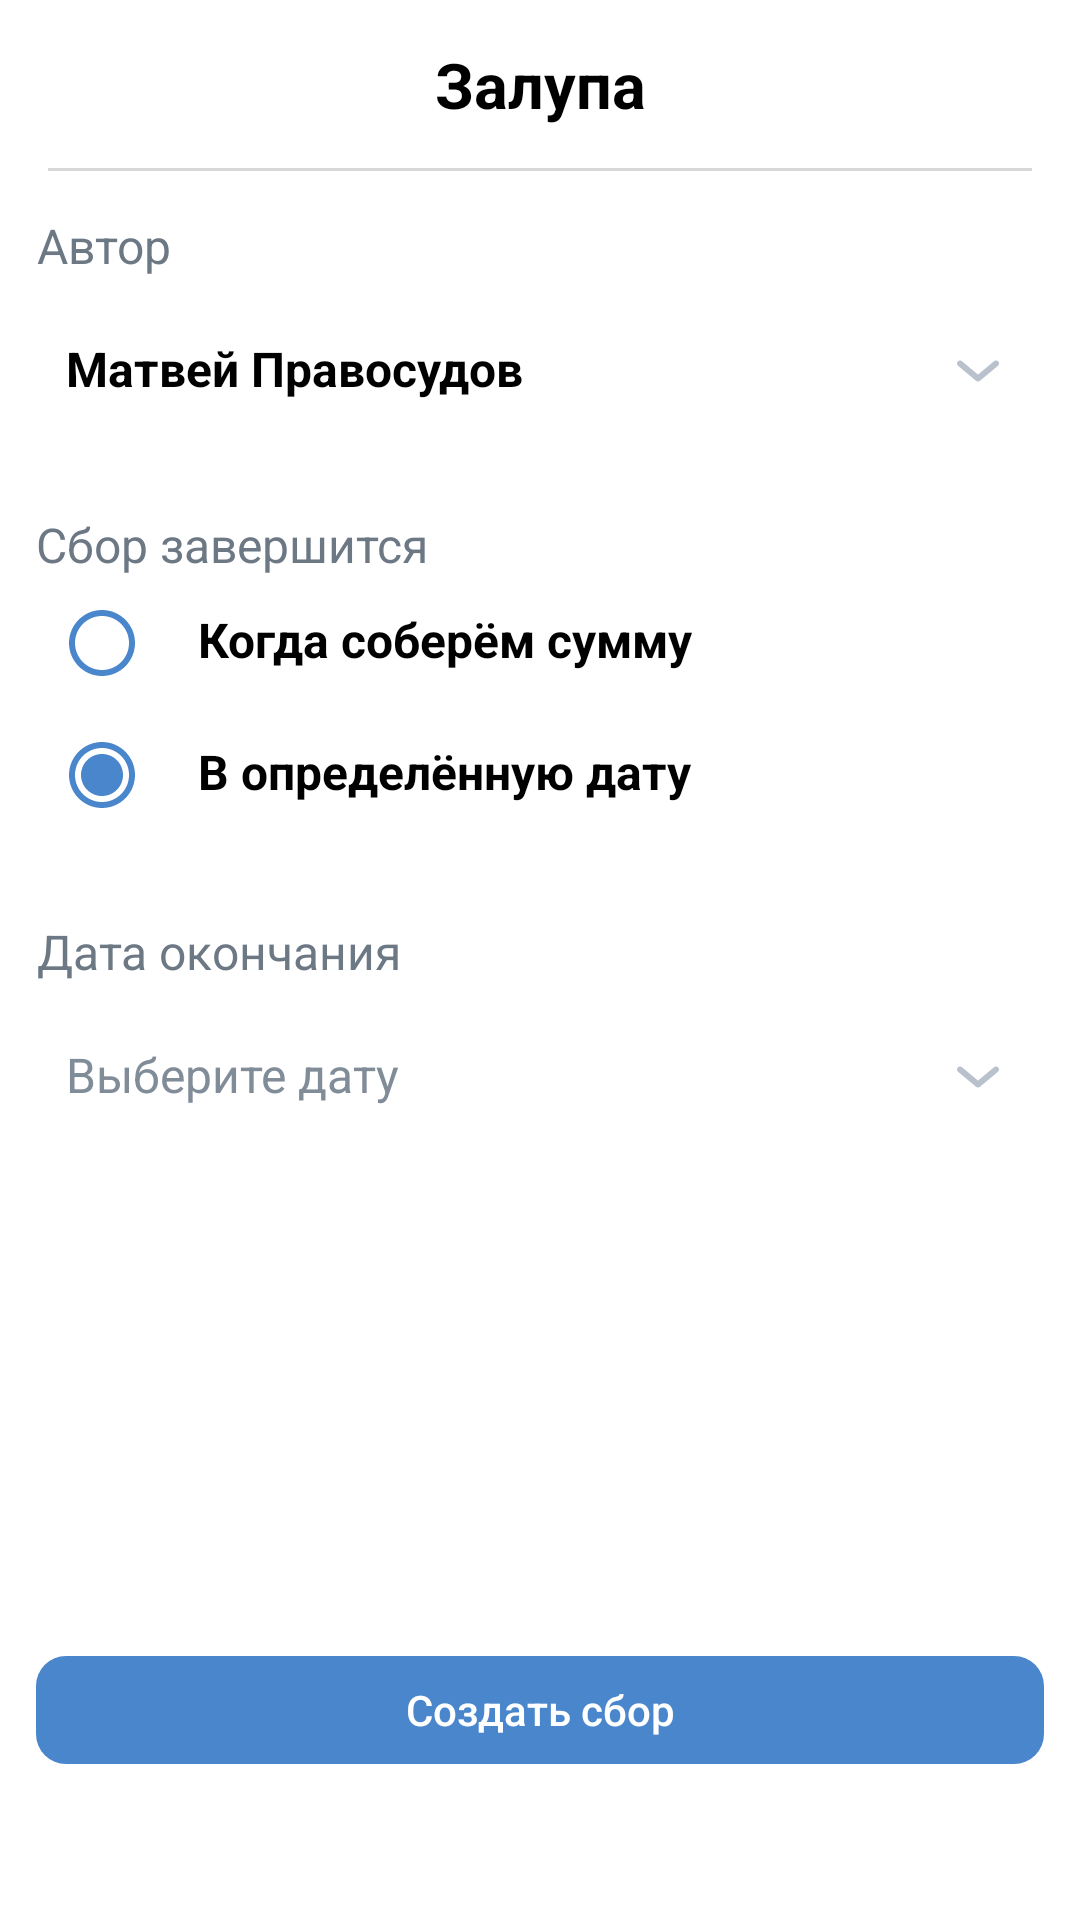

This screen was rendered from an Android layout file. Write that file and the resources it references.
<!-- AndroidManifest.xml: application theme AppTheme -->
<!-- res/layout/fragment_additionally.xml -->
<?xml version="1.0" encoding="utf-8"?>
<androidx.constraintlayout.widget.ConstraintLayout xmlns:android="http://schemas.android.com/apk/res/android"
    xmlns:app="http://schemas.android.com/apk/res-auto"
    xmlns:tools="http://schemas.android.com/tools"
    android:layout_width="match_parent"
    android:layout_height="match_parent">

    <include layout="@layout/layout_toolbar" />

    <View
        android:id="@+id/divider"
        android:layout_width="0dp"
        android:layout_height="1dp"
        android:layout_marginStart="16dp"
        android:layout_marginEnd="16dp"
        android:background="@color/lightSeparator"
        app:layout_constraintEnd_toEndOf="parent"
        app:layout_constraintStart_toStartOf="parent"
        app:layout_constraintTop_toBottomOf="@id/toolbar" />

    <LinearLayout
        android:layout_width="match_parent"
        android:layout_height="wrap_content"
        android:orientation="vertical"
        app:layout_constraintTop_toBottomOf="@id/divider">

        <include
            layout="@layout/layout_form_field"
            android:layout_width="match_parent"
            android:layout_height="wrap_content"
            android:layout_margin="12dp" />

        <include
            layout="@layout/layout_radio_form"
            android:layout_width="match_parent"
            android:layout_height="wrap_content"
            android:layout_margin="12dp" />

        <LinearLayout
            android:id="@+id/form_field"
            android:layout_width="match_parent"
            android:layout_height="match_parent"
            android:layout_margin="12dp"
            android:orientation="vertical">

            <TextView
                style="@style/Description"
                android:layout_width="wrap_content"
                android:layout_height="wrap_content"
                android:gravity="center"
                android:paddingTop="2dp"
                android:text="@string/end_date"
                android:textColor="#6D7885" />

            <androidx.constraintlayout.widget.ConstraintLayout
                android:id="@+id/targetPaymentContainer"
                android:layout_width="match_parent"
                android:layout_height="wrap_content"
                android:layout_marginTop="8dp"
                android:background="@drawable/background_light_ripple"
                android:clickable="true"
                android:focusable="true">

                <TextView
                    style="@style/Description"
                    android:layout_width="wrap_content"
                    android:layout_height="wrap_content"
                    android:layout_margin="10dp"
                    android:text="@string/select_date"
                    app:layout_constraintBottom_toBottomOf="parent"
                    app:layout_constraintStart_toStartOf="parent"
                    app:layout_constraintTop_toTopOf="parent" />

                <ImageView
                    android:layout_width="wrap_content"
                    android:layout_height="wrap_content"
                    android:layout_margin="10dp"
                    android:src="@drawable/ic_dropdown"
                    app:layout_constraintBottom_toBottomOf="parent"
                    app:layout_constraintEnd_toEndOf="parent"
                    app:layout_constraintTop_toTopOf="parent"
                    app:tint="@color/lightIcon" />

            </androidx.constraintlayout.widget.ConstraintLayout>
        </LinearLayout>

    </LinearLayout>

    <com.google.android.material.button.MaterialButton
        android:id="@+id/startCreateBtn"
        style="@style/PrimaryBtn.Light"
        android:layout_width="match_parent"
        android:layout_height="wrap_content"
        android:layout_gravity="center"
        android:layout_marginHorizontal="12dp"
        android:layout_marginBottom="46dp"
        android:enabled="false"
        android:text="@string/start_create_action"
        app:layout_constraintBottom_toBottomOf="parent"
        tools:layout_editor_absoluteX="12dp" />

</androidx.constraintlayout.widget.ConstraintLayout>
<!-- res/layout/layout_toolbar.xml (included above) -->
<androidx.constraintlayout.widget.ConstraintLayout xmlns:android="http://schemas.android.com/apk/res/android"
    xmlns:app="http://schemas.android.com/apk/res-auto"
    xmlns:tools="http://schemas.android.com/tools"
    android:id="@+id/toolbar"
    android:layout_width="match_parent"
    android:layout_height="?actionBarSize">

    <ImageView
        android:id="@+id/backBtn"
        android:layout_width="wrap_content"
        android:layout_height="0dp"
        android:background="?selectableItemBackground"
        android:paddingStart="16dp"
        android:paddingEnd="16dp"
        android:src="@drawable/ic_left_arrow"
        android:visibility="invisible"
        app:layout_constraintBottom_toBottomOf="parent"
        app:layout_constraintStart_toStartOf="parent"
        app:layout_constraintTop_toTopOf="parent"
        app:tint="@color/lightHeader"
        tools:visibility="visible" />

    <TextView
        android:id="@+id/title"
        style="@style/TitleText"
        android:layout_width="0dp"
        android:layout_height="wrap_content"
        android:gravity="center"
        android:text="Залупа"
        app:layout_constraintBottom_toBottomOf="parent"
        app:layout_constraintEnd_toStartOf="@id/actionBtn"
        app:layout_constraintStart_toEndOf="@id/backBtn"
        app:layout_constraintTop_toTopOf="parent"
        tools:visibility="visible" />

    <ImageView
        android:id="@+id/actionBtn"
        android:layout_width="wrap_content"
        android:layout_height="0dp"
        android:background="?selectableItemBackground"
        android:paddingStart="16dp"
        android:paddingEnd="16dp"
        android:src="@drawable/ic_left_arrow"
        android:visibility="invisible"
        app:layout_constraintBottom_toBottomOf="parent"
        app:layout_constraintEnd_toEndOf="parent"
        app:layout_constraintTop_toTopOf="parent"
        app:tint="@color/lightHeader"
        tools:visibility="visible" />

</androidx.constraintlayout.widget.ConstraintLayout>
<!-- res/layout/layout_form_field.xml (included above) -->
<?xml version="1.0" encoding="utf-8"?>
<LinearLayout xmlns:android="http://schemas.android.com/apk/res/android"
    xmlns:app="http://schemas.android.com/apk/res-auto"
    xmlns:tools="http://schemas.android.com/tools"
    android:id="@+id/form_field"
    android:layout_width="match_parent"
    android:layout_height="match_parent"
    android:orientation="vertical">

    <TextView
        style="@style/Description"
        android:layout_width="wrap_content"
        android:layout_height="wrap_content"
        android:gravity="center"
        android:paddingTop="2dp"
        android:text="@string/author"
        android:textColor="#6D7885" />

    <androidx.constraintlayout.widget.ConstraintLayout
        android:id="@+id/targetPaymentContainer"
        android:layout_width="match_parent"
        android:layout_height="wrap_content"
        android:layout_marginTop="8dp"
        android:background="@drawable/background_light_ripple"
        android:clickable="true"
        android:focusable="true">

        <TextView
            style="@style/TitleText.Secondary"
            android:layout_width="wrap_content"
            android:layout_height="wrap_content"
            android:text="@string/example_name"
            android:layout_margin="10dp"
            app:layout_constraintBottom_toBottomOf="parent"
            app:layout_constraintStart_toStartOf="parent"
            app:layout_constraintTop_toTopOf="parent" />

        <ImageView
            android:layout_width="wrap_content"
            android:layout_height="wrap_content"
            android:layout_margin="10dp"
            android:src="@drawable/ic_dropdown"
            app:layout_constraintBottom_toBottomOf="parent"
            app:layout_constraintEnd_toEndOf="parent"
            app:layout_constraintTop_toTopOf="parent"
            app:tint="@color/lightIcon" />

    </androidx.constraintlayout.widget.ConstraintLayout>
</LinearLayout>
<!-- res/layout/layout_radio_form.xml (included above) -->
<?xml version="1.0" encoding="utf-8"?>
<LinearLayout xmlns:android="http://schemas.android.com/apk/res/android"
    xmlns:app="http://schemas.android.com/apk/res-auto"
    xmlns:tools="http://schemas.android.com/tools"
    android:id="@+id/form_field"
    android:layout_width="match_parent"
    android:layout_height="match_parent"
    android:orientation="vertical">

    <TextView
        android:id="@+id/end_tag"
        style="@style/Description"
        android:layout_width="wrap_content"
        android:layout_height="wrap_content"
        android:gravity="center"
        android:paddingTop="2dp"
        android:text="@string/end_tag"
        android:textColor="#6D7885" />

    <LinearLayout
        android:layout_width="match_parent"
        android:layout_height="wrap_content">

        <ImageView
            android:layout_width="wrap_content"
            android:layout_height="wrap_content"
            android:layout_margin="10dp"
            android:focusable="true"
            android:src="@drawable/ic_radio_not_selected"
            app:layout_constraintBottom_toBottomOf="parent"
            app:layout_constraintEnd_toEndOf="parent"
            app:layout_constraintTop_toTopOf="parent"
            app:tint="@color/lightButton" />

        <TextView
            style="@style/TitleText.Secondary"
            android:layout_width="wrap_content"
            android:layout_height="wrap_content"
            android:layout_margin="10dp"
            android:text="@string/end_when_collected"
            app:layout_constraintBottom_toBottomOf="parent"
            app:layout_constraintStart_toStartOf="parent"
            app:layout_constraintTop_toTopOf="parent" />
    </LinearLayout>

    <LinearLayout
        android:layout_width="match_parent"
        android:layout_height="wrap_content">

        <ImageView
            android:layout_width="wrap_content"
            android:layout_height="wrap_content"
            android:layout_margin="10dp"
            android:src="@drawable/ic_radio_selected"
            app:layout_constraintBottom_toBottomOf="parent"
            app:layout_constraintEnd_toEndOf="parent"
            app:layout_constraintTop_toTopOf="parent"
            app:tint="@color/lightButton" />

        <TextView
            style="@style/TitleText.Secondary"
            android:layout_width="wrap_content"
            android:layout_height="wrap_content"
            android:layout_margin="10dp"
            android:text="@string/end_at_date"
            app:layout_constraintBottom_toBottomOf="parent"
            app:layout_constraintStart_toStartOf="parent"
            app:layout_constraintTop_toTopOf="parent" />
    </LinearLayout>

</LinearLayout>
<!-- resources referenced by this layout -->
<resources>
  <color name="lightButton">#4986CC</color>
  <color name="lightHeader">#3F8AE0</color>
  <color name="lightIcon">#B8C1CC</color>
  <color name="lightSeparator">#D7D8D9</color>
  <!-- drawable ic_dropdown (drawable) -->
  <vector xmlns:android="http://schemas.android.com/apk/res/android"
      android:width="24dp"
      android:height="24dp"
      android:viewportWidth="24"
      android:viewportHeight="24">
      <path
          android:pathData="M12 14.1983L6.64021 9.73177C6.21593 9.37821 5.58537 9.43553 5.2318 9.85981C4.87824 10.2841 4.93556 10.9147 5.35984 11.2682L11.3598 16.2682C11.7307 16.5773 12.2694 16.5773 12.6402 16.2682L18.6402 11.2682C19.0645 10.9147 19.1218 10.2841 18.7682 9.85981C18.4147 9.43553 17.7841 9.37821 17.3598 9.73177L12 14.1983Z"
          android:fillColor="#B8C1CC" />
  </vector>
  <!-- drawable ic_radio_not_selected (drawable) -->
  <vector xmlns:android="http://schemas.android.com/apk/res/android"
      android:width="24dp"
      android:height="24dp"
      android:viewportWidth="24"
      android:viewportHeight="24">
      <path
          android:pathData="M12 1C18.0751 1 23 5.92487 23 12C23 18.0751 18.0751 23 12 23C5.92487 23 1 18.0751 1 12C1 5.92487 5.92487 1 12 1ZM12 3C7.02944 3 3 7.02944 3 12C3 16.9706 7.02944 21 12 21C16.9706 21 21 16.9706 21 12C21 7.02944 16.9706 3 12 3Z"
          android:fillColor="#3F8AE0" />
  </vector>
  <!-- drawable ic_radio_selected (drawable) -->
  <vector xmlns:android="http://schemas.android.com/apk/res/android"
      android:width="24dp"
      android:height="24dp"
      android:viewportWidth="24"
      android:viewportHeight="24">
      <path
          android:pathData="M12 1C18.0751 1 23 5.92487 23 12C23 18.0751 18.0751 23 12 23C5.92487 23 1 18.0751 1 12C1 5.92487 5.92487 1 12 1ZM12 3C7.02944 3 3 7.02944 3 12C3 16.9706 7.02944 21 12 21C16.9706 21 21 16.9706 21 12C21 7.02944 16.9706 3 12 3ZM12 5C15.866 5 19 8.13401 19 12C19 15.866 15.866 19 12 19C8.13401 19 5 15.866 5 12C5 8.13401 8.13401 5 12 5Z"
          android:fillColor="#3F8AE0" />
  </vector>
  <string name="author">Автор</string>
  <string name="end_at_date">В определённую дату</string>
  <string name="end_date">Дата окончания</string>
  <string name="end_tag">Сбор завершится</string>
  <string name="end_when_collected">Когда соберём сумму</string>
  <string name="example_name">Матвей Правосудов</string>
  <string name="select_date">Выберите дату</string>
  <string name="start_create_action">Создать сбор</string>
  <style name="Description" parent="TextAppearance.AppCompat">
          <item name="android:textSize">16sp</item>
          <item name="android:textColor">@color/lightText</item>
      </style>
  <style name="PrimaryBtn.Light">
          <item name="backgroundTint">@color/lightButton</item>
          <item name="android:textColor">@color/colorWhite</item>
      </style>
  <style name="TitleText" parent="TextAppearance.AppCompat">
          <item name="android:textStyle">bold</item>
          <item name="android:textSize">21sp</item>
          <item name="android:textColor">@color/colorBlack</item>
      </style>
  <style name="TitleText.Secondary">
          <item name="android:textSize">16sp</item>
      </style>
  <style name="AppTheme" parent="Theme.MaterialComponents.Light.NoActionBar">
          
          <item name="colorPrimary">@color/colorPrimary</item>
          <item name="colorPrimaryDark">@color/colorPrimaryDark</item>
          <item name="colorAccent">@color/colorAccent</item>
      </style>
  <color name="lightText">#818C99</color>
  <color name="colorWhite">#fff</color>
  <color name="colorBlack">#000</color>
  <color name="colorPrimary">#fff</color>
  <color name="colorPrimaryDark">#fff</color>
  <color name="colorAccent">#3F8AE0</color>
</resources>
